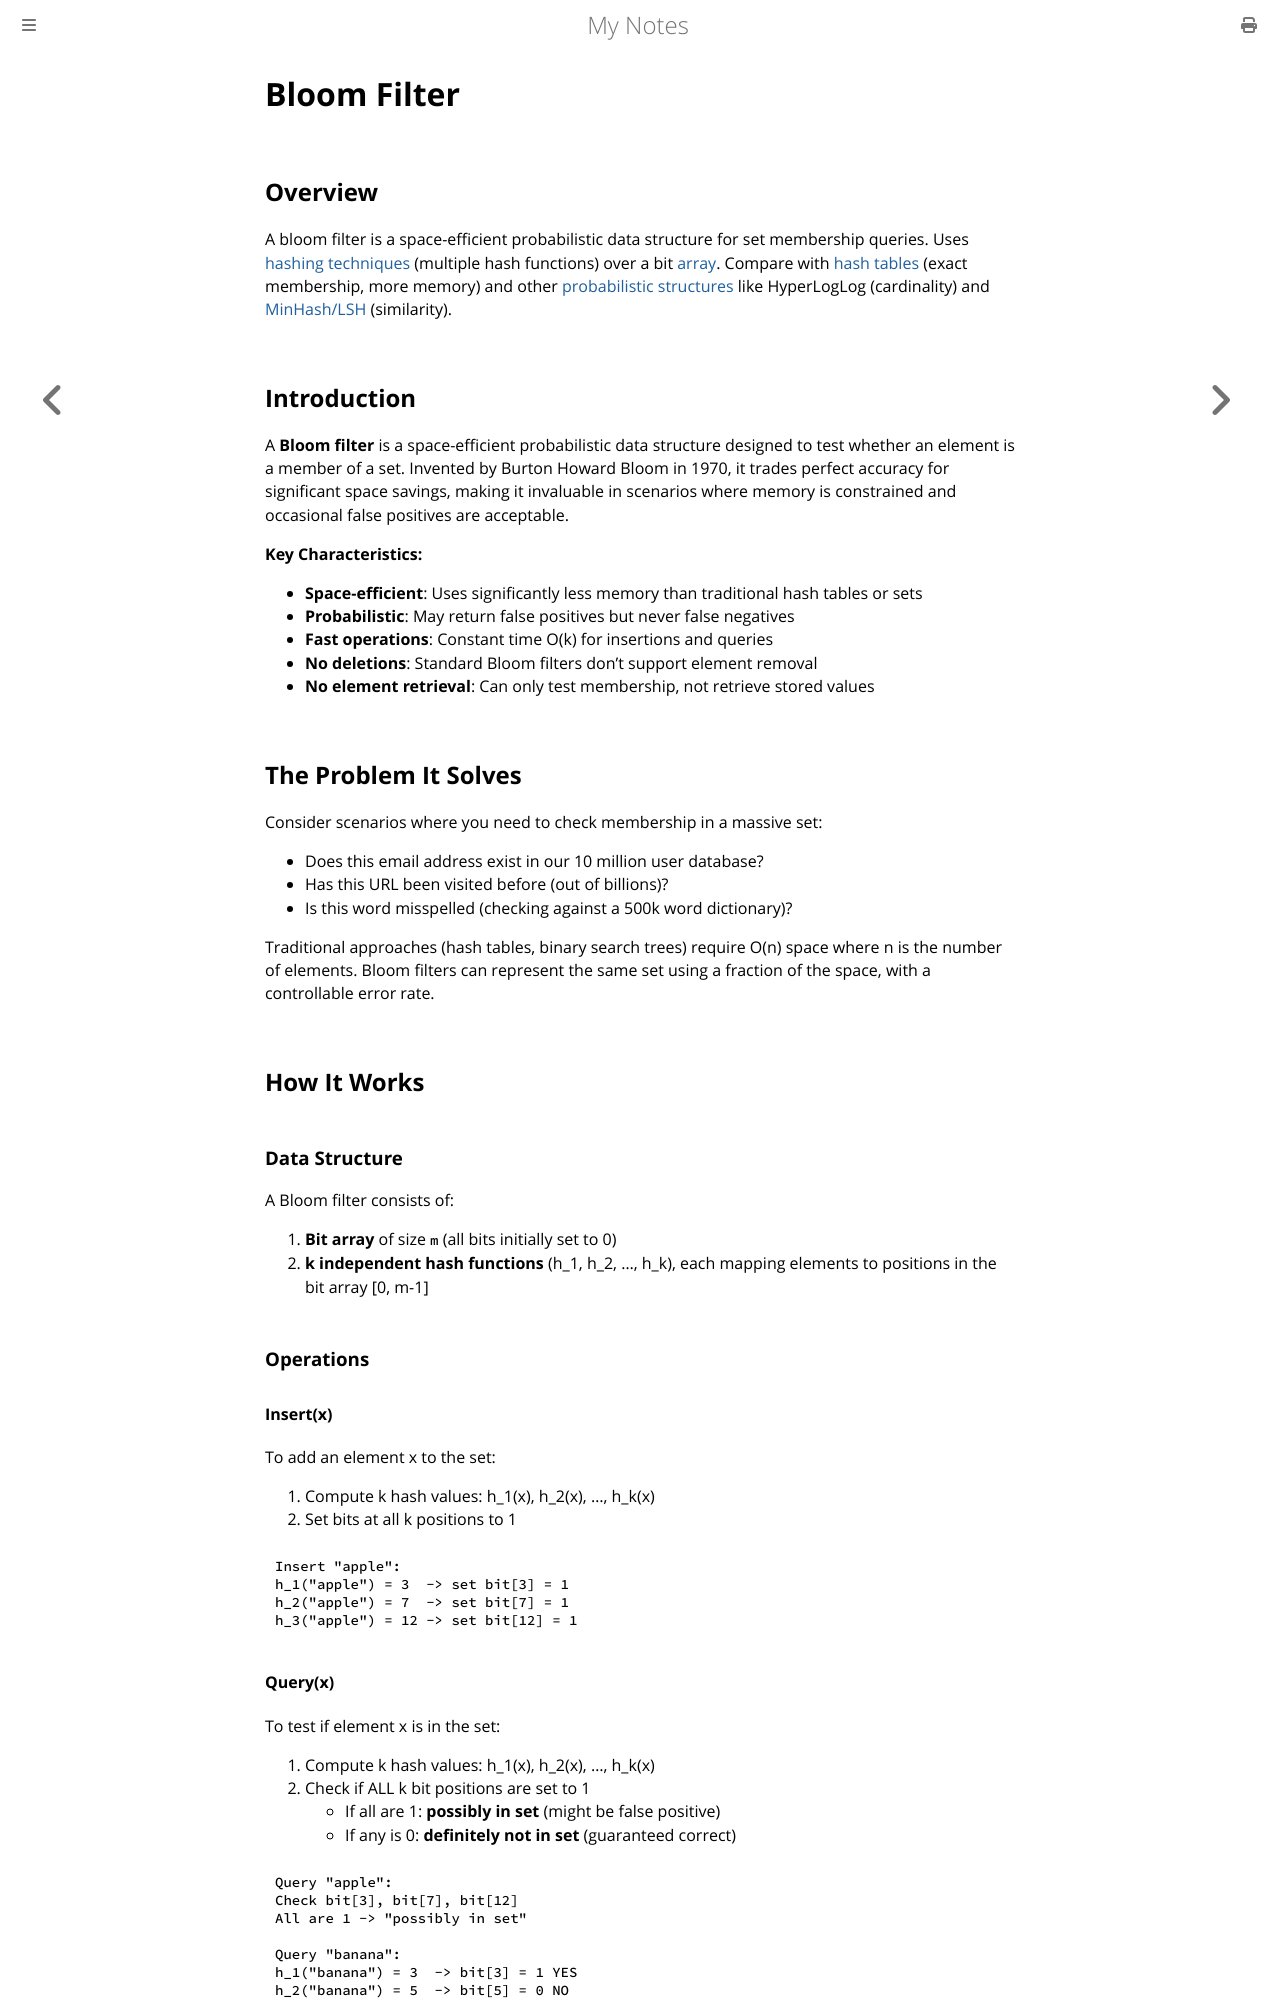

repository: paritystack/notes · page: data_structures/bloom_filter.html · generator: mdbook

# Bloom Filter

## Overview

A bloom filter is a space-efficient probabilistic data structure for set membership queries. Uses [hashing techniques](../algorithms/hashing_techniques.md) (multiple hash functions) over a bit [array](arrays.md). Compare with [hash tables](hash_tables.md) (exact membership, more memory) and other [probabilistic structures](probabilistic.md) like HyperLogLog (cardinality) and [MinHash/LSH](minhash_lsh.md) (similarity).


## Introduction

A **Bloom filter** is a space-efficient probabilistic data structure designed to test whether an element is a member of a set. Invented by Burton Howard Bloom in 1970, it trades perfect accuracy for significant space savings, making it invaluable in scenarios where memory is constrained and occasional false positives are acceptable.

**Key Characteristics:**
- **Space-efficient**: Uses significantly less memory than traditional hash tables or sets
- **Probabilistic**: May return false positives but never false negatives
- **Fast operations**: Constant time O(k) for insertions and queries
- **No deletions**: Standard Bloom filters don't support element removal
- **No element retrieval**: Can only test membership, not retrieve stored values

## The Problem It Solves

Consider scenarios where you need to check membership in a massive set:
- Does this email address exist in our 10 million user database?
- Has this URL been visited before (out of billions)?
- Is this word misspelled (checking against a 500k word dictionary)?

Traditional approaches (hash tables, binary search trees) require O(n) space where n is the number of elements. Bloom filters can represent the same set using a fraction of the space, with a controllable error rate.

## How It Works

### Data Structure

A Bloom filter consists of:
1. **Bit array** of size `m` (all bits initially set to 0)
2. **k independent hash functions** (h_1, h_2, ..., h_k), each mapping elements to positions in the bit array [0, m-1]

### Operations

#### Insert(x)
To add an element x to the set:
1. Compute k hash values: h_1(x), h_2(x), ..., h_k(x)
2. Set bits at all k positions to 1

```
Insert "apple":
h_1("apple") = 3  -> set bit[3] = 1
h_2("apple") = 7  -> set bit[7] = 1
h_3("apple") = 12 -> set bit[12] = 1
```
